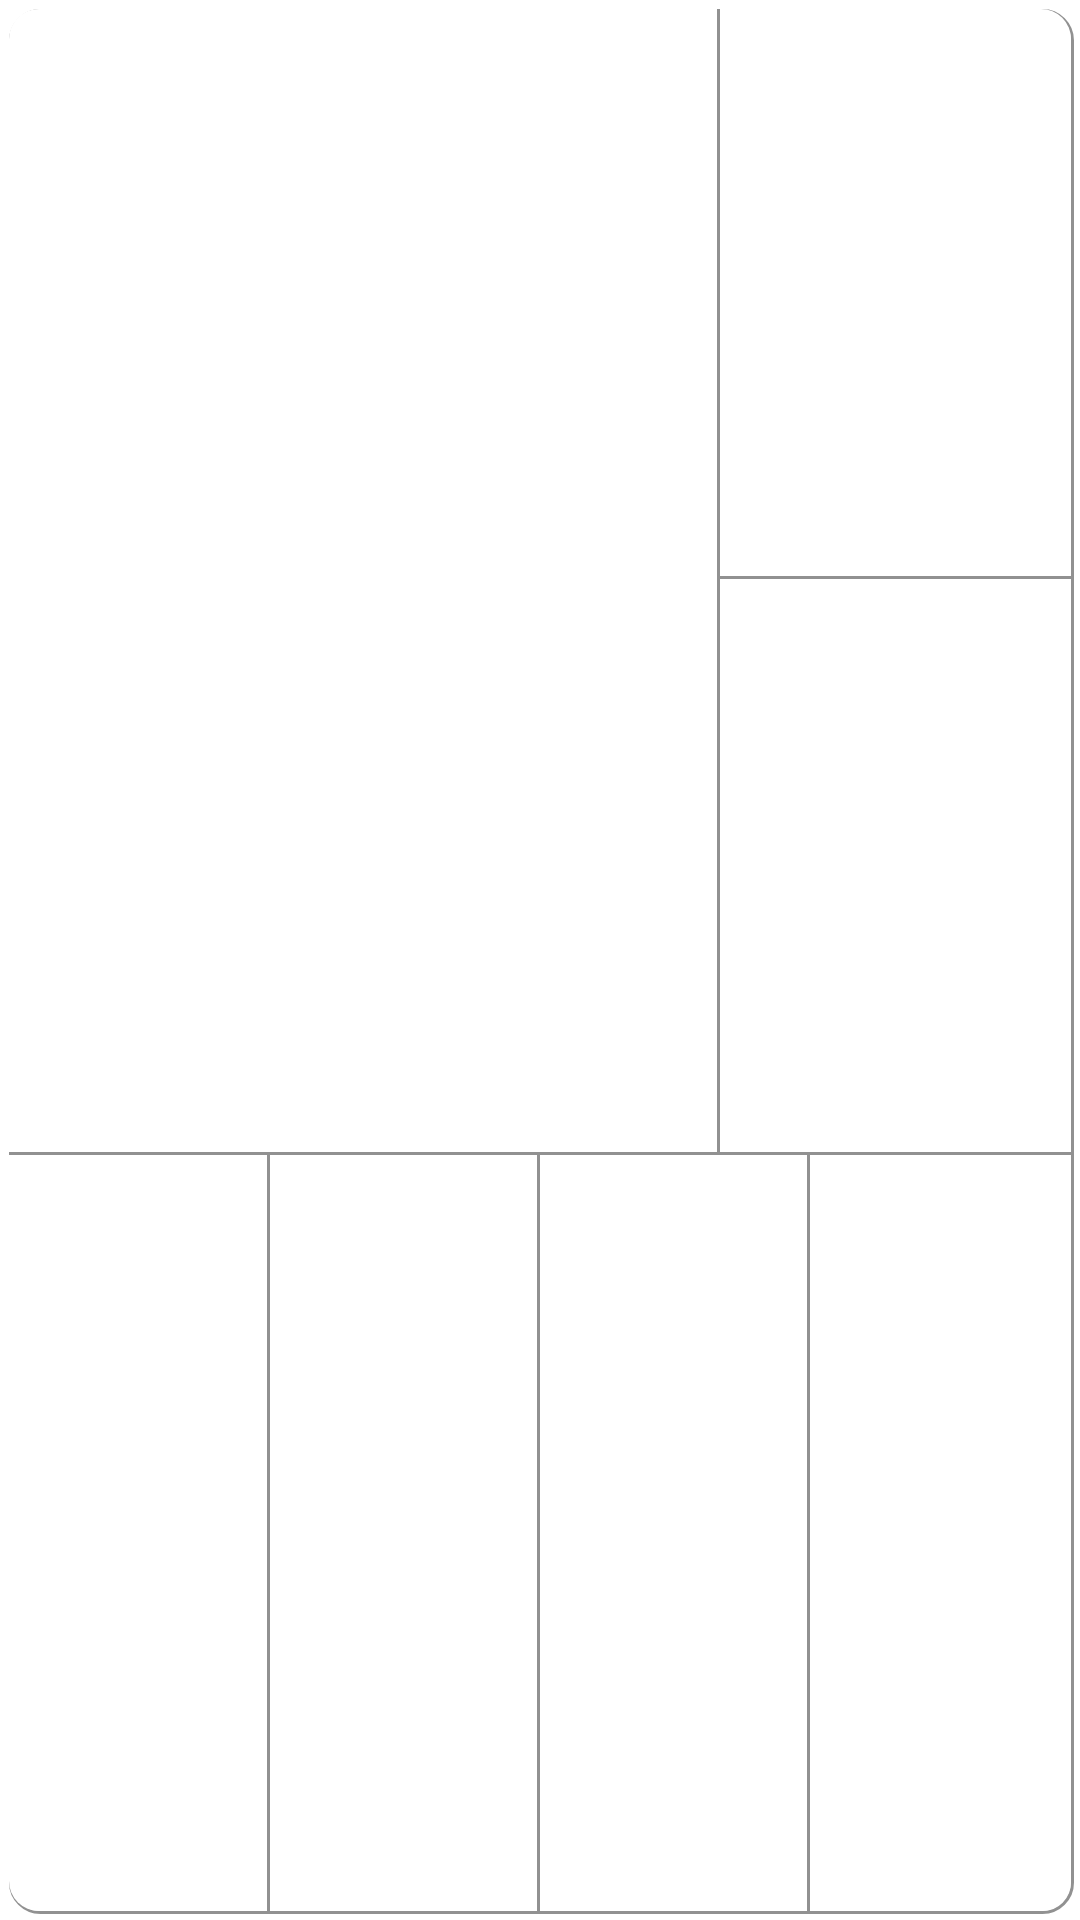

Reconstruct the res/layout file that produces this screen, plus the resources it refers to.
<!-- AndroidManifest.xml: application theme AppTheme -->
<!-- res/layout/weather_activity.xml -->
<?xml version="1.0" encoding="utf-8"?>
<LinearLayout xmlns:android="http://schemas.android.com/apk/res/android"
    android:layout_width="match_parent"
    android:layout_height="match_parent"
    android:orientation="vertical" >
    <LinearLayout android:layout_width="match_parent"
        android:layout_height="0dip"
        android:layout_weight="3"
        android:orientation="horizontal">
        <Button android:id="@+id/weather_today"
            android:layout_height="match_parent"
            android:layout_width="0dip"
            android:layout_weight="2"
            android:background="@drawable/button_left_top_rectangle"/>
        <LinearLayout android:layout_height="match_parent"
            android:layout_width="0dip"
            android:layout_weight="1"
            android:orientation="vertical"
            >
        <Button android:id="@+id/weather_tomorrow"
            android:layout_width="match_parent"
            android:layout_height="0dip"
            android:layout_weight="1"
            android:background="@drawable/button_right_top_rectangle"/>
        <Button android:id="@+id/weather_the_day_after_tomorrow"
            android:layout_width="match_parent"
            android:layout_height="0dip"
            android:layout_weight="1"
            android:background="@drawable/button_right_right_rectangle"/>
        </LinearLayout>
    </LinearLayout>
	<LinearLayout android:layout_width="match_parent"
        android:layout_height="0dip"
        android:layout_weight="2"
        android:orientation="horizontal">
        <Button android:id="@+id/weather_1"
            android:layout_height="match_parent"
            android:layout_width="0dip"
            android:layout_weight="1"
            android:background="@drawable/button_left_bottom_rectangle"/>
        <Button android:id="@+id/weather_2"
            android:layout_height="match_parent"
            android:layout_width="0dip"
            android:layout_weight="1"
            android:background="@drawable/button_bottom_bottom_rectangle"/>
        <Button android:id="@+id/weather_3"
            android:layout_height="match_parent"
            android:layout_width="0dip"
            android:layout_weight="1"
            android:background="@drawable/button_bottom_bottom_rectangle"/>
        <Button android:id="@+id/weather_4"
            android:layout_height="match_parent"
            android:layout_width="0dip"
            android:layout_weight="1"
            android:background="@drawable/button_right_bottom_rectangle"/>
    </LinearLayout>
</LinearLayout>
<!-- resources referenced by this layout -->
<resources>
  <!-- drawable button_bottom_bottom_rectangle (drawable-hdpi) -->
  <?xml version="1.0" encoding="utf-8"?>
  
  <selector xmlns:android="http://schemas.android.com/apk/res/android" >
      <item android:state_pressed="true"
          android:drawable="@drawable/button_bottom_bottom_rectangle_selected"/>
      <item android:state_pressed="false"
          android:drawable="@drawable/button_bottom_bottom_rectangle_unselected"/>
  
  </selector>
  <!-- drawable button_left_bottom_rectangle (drawable-hdpi) -->
  <?xml version="1.0" encoding="utf-8"?>
  
  <selector xmlns:android="http://schemas.android.com/apk/res/android" >
      <item android:state_pressed="true"
          android:drawable="@drawable/button_left_bottom_rectangle_selected"/>
      <item android:state_pressed="false"
          android:drawable="@drawable/button_left_bottom_rectangle_unselected"/>
  
  </selector>
  <!-- drawable button_left_top_rectangle (drawable-hdpi) -->
  <?xml version="1.0" encoding="utf-8"?>
  
  <selector xmlns:android="http://schemas.android.com/apk/res/android" >
      <item android:state_pressed="true"
          android:drawable="@drawable/button_left_top_rectangle_selected"/>
      <item android:state_pressed="false"
          android:drawable="@drawable/button_left_top_rectangle_unselected"/>
  
  </selector>
  <!-- drawable button_right_bottom_rectangle (drawable-hdpi) -->
  <?xml version="1.0" encoding="utf-8"?>
  
  <selector xmlns:android="http://schemas.android.com/apk/res/android" >
      <item android:state_pressed="true"
          android:drawable="@drawable/button_right_bottom_rectangle_selected"/>
      <item android:state_pressed="false"
          android:drawable="@drawable/button_right_bottom_rectangle_unselected"/>
  
  </selector>
  <!-- drawable button_right_right_rectangle (drawable-hdpi) -->
  <?xml version="1.0" encoding="utf-8"?>
  
  <selector xmlns:android="http://schemas.android.com/apk/res/android" >
      <item android:state_pressed="true"
          android:drawable="@drawable/button_right_right_rectangle_selected"/>
      <item android:state_pressed="false"
          android:drawable="@drawable/button_right_right_rectangle_unselected"/>
  
  </selector>
  <!-- drawable button_right_top_rectangle (drawable-hdpi) -->
  <?xml version="1.0" encoding="utf-8"?>
  
  <selector xmlns:android="http://schemas.android.com/apk/res/android" >
      <item android:state_pressed="true"
          android:drawable="@drawable/button_right_top_rectangle_selected"/>
      <item android:state_pressed="false"
          android:drawable="@drawable/button_right_top_rectangle_unselected"/>
  
  </selector>
  <style name="AppTheme" parent="AppBaseTheme">
          
      </style>
  <!-- drawable button_right_right_rectangle_selected (drawable-hdpi) -->
  <?xml version="1.0" encoding="utf-8"?>
  
  <layer-list xmlns:android="http://schemas.android.com/apk/res/android">
     <item android:right="2dip">  
       <shape android:shape="rectangle">
          <stroke android:width="1dip" android:color="#919191"/>
        </shape>  
     </item>
      <item android:top="1dip" android:right="3dip">  
        <shape android:shape="rectangle">
           <solid android:color="#ABABAB" />  
        </shape>  
     </item>
  </layer-list>
  <!-- drawable button_right_right_rectangle_unselected (drawable-hdpi) -->
  <?xml version="1.0" encoding="utf-8"?>
  
  <layer-list xmlns:android="http://schemas.android.com/apk/res/android">
     <item android:right="2dip">  
       <shape android:shape="rectangle">
          <stroke android:width="1dip" android:color="#919191"/>
        </shape>  
     </item>
      <item android:top="1dip" android:right="3dip">  
        <shape android:shape="rectangle">
           <solid android:color="#FFFFFF" />  
        </shape>
     </item>
  </layer-list>
  <style name="AppBaseTheme" parent="android:Theme.Light">
          
      </style>
</resources>
